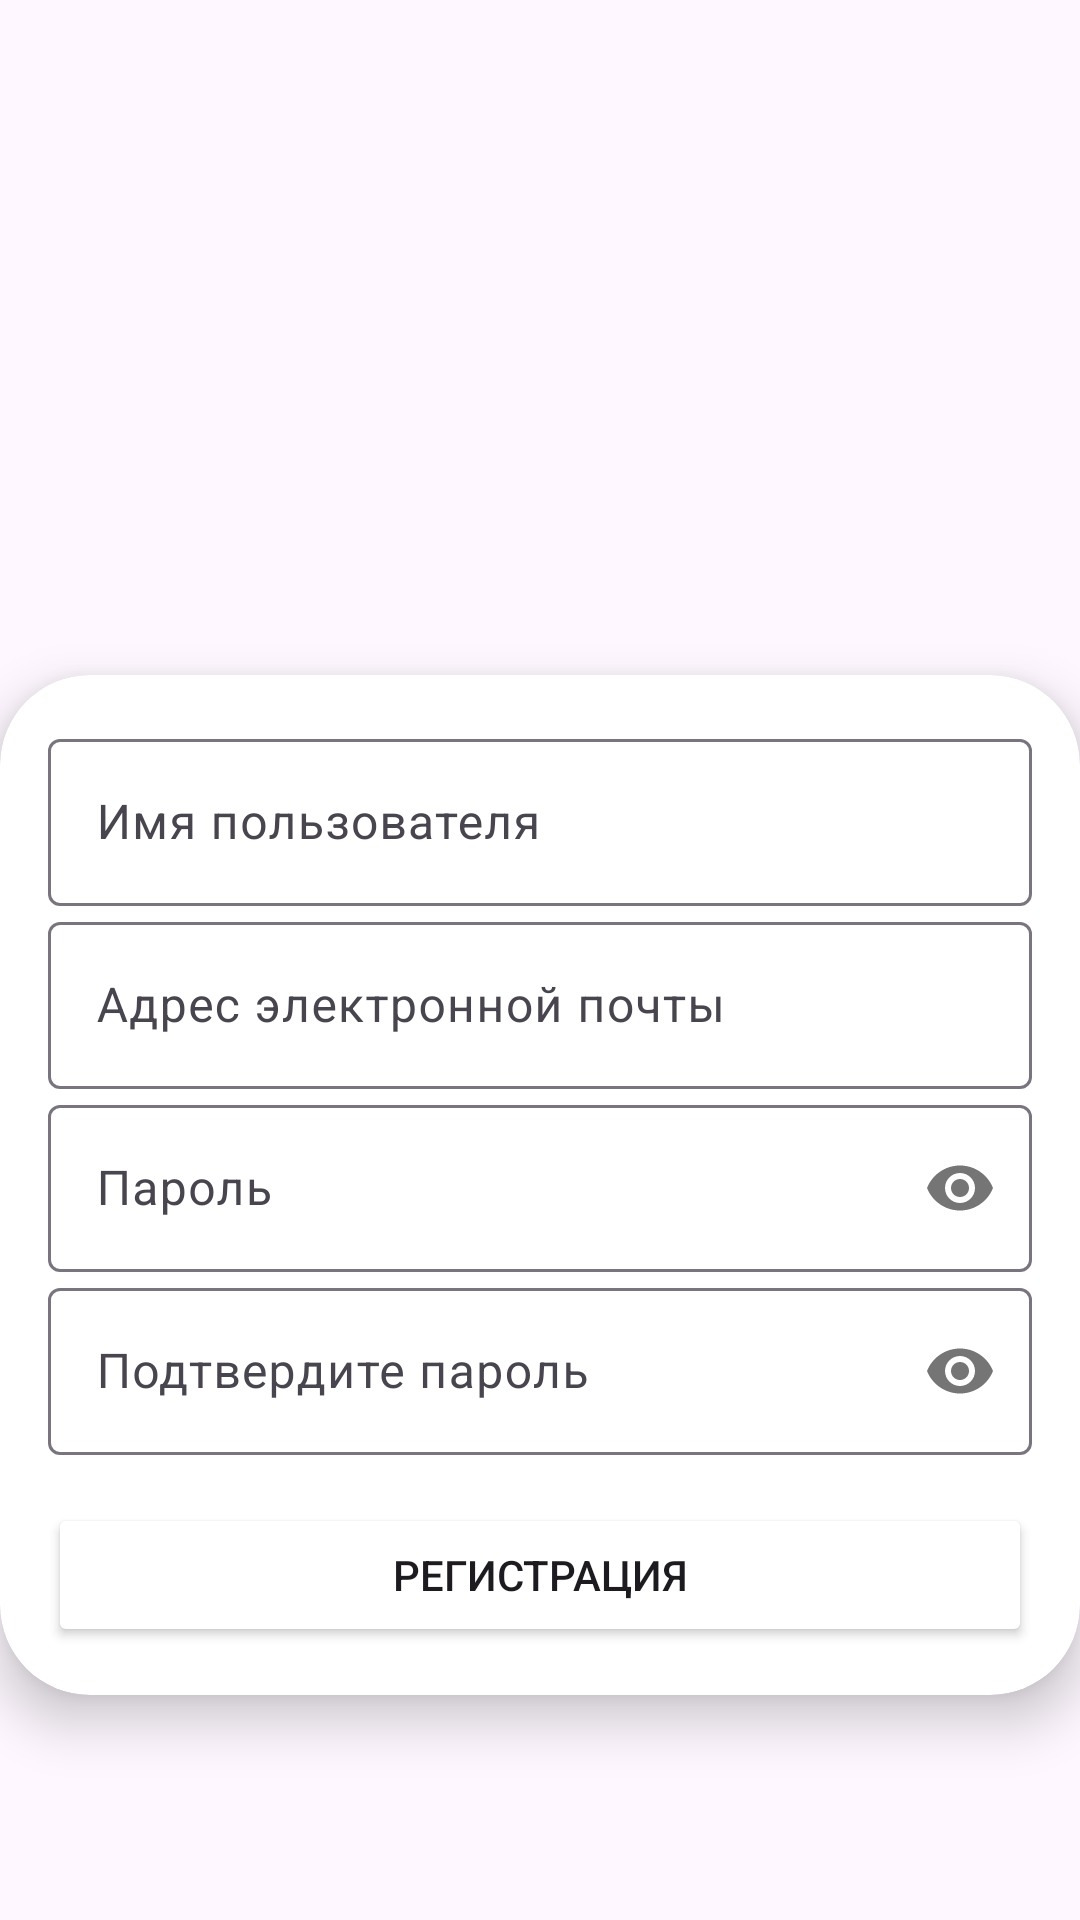

The Android layout XML behind this screen, and the referenced resources:
<!-- AndroidManifest.xml: application theme Theme.Messenger -->
<!-- res/layout/activity_register.xml -->
<?xml version="1.0" encoding="utf-8"?>
<LinearLayout xmlns:android="http://schemas.android.com/apk/res/android"
    xmlns:tools="http://schemas.android.com/tools"
    xmlns:app="http://schemas.android.com/apk/res-auto"
    android:layout_height="match_parent"
    android:layout_width="match_parent"
    android:gravity="bottom"
    android:background="@drawable/login_background"
    tools:context=".RegisterActivity">

    <androidx.cardview.widget.CardView
        android:layout_width="match_parent"
        android:layout_height="wrap_content"
        android:layout_marginBottom="75sp"
        app:cardCornerRadius="30sp"
        app:cardElevation="10sp">

        <LinearLayout
            android:layout_width="match_parent"
            android:layout_height="wrap_content"
            android:orientation="vertical"
            android:padding="16dp">

            <com.google.android.material.textfield.TextInputLayout
                android:layout_width="match_parent"
                android:layout_height="wrap_content"
                app:passwordToggleEnabled="false">

                <com.google.android.material.textfield.TextInputEditText
                    android:id="@+id/username_edittext"
                    android:layout_width="match_parent"
                    android:layout_height="wrap_content"
                    android:hint="@string/username"
                    android:inputType="text"
                    android:minHeight="48dp"/>

            </com.google.android.material.textfield.TextInputLayout>

            <com.google.android.material.textfield.TextInputLayout
                android:layout_width="match_parent"
                android:layout_height="wrap_content"
                app:passwordToggleEnabled="false">

                <com.google.android.material.textfield.TextInputEditText
                    android:id="@+id/email_edittext"
                    android:layout_width="match_parent"
                    android:layout_height="wrap_content"
                    android:hint="@string/email"
                    android:inputType="textEmailAddress"
                    android:minHeight="48dp"/>

            </com.google.android.material.textfield.TextInputLayout>

            <com.google.android.material.textfield.TextInputLayout
                android:layout_width="match_parent"
                android:layout_height="wrap_content"
                app:passwordToggleEnabled="true">

                <com.google.android.material.textfield.TextInputEditText
                    android:id="@+id/password_edittext"
                    android:layout_width="match_parent"
                    android:layout_height="wrap_content"
                    android:hint="@string/password"
                    android:inputType="textPassword"
                    android:minHeight="48dp" />

            </com.google.android.material.textfield.TextInputLayout>

            <com.google.android.material.textfield.TextInputLayout
                android:layout_width="match_parent"
                android:layout_height="wrap_content"
                app:passwordToggleEnabled="true">

                <com.google.android.material.textfield.TextInputEditText
                    android:id="@+id/confirm_password_edittext"
                    android:layout_width="match_parent"
                    android:layout_height="wrap_content"
                    android:hint="@string/confirm_password"
                    android:inputType="textPassword"
                    android:minHeight="48dp" />

            </com.google.android.material.textfield.TextInputLayout>

            <Button
                android:id="@+id/register_button"
                android:layout_width="match_parent"
                android:layout_height="wrap_content"
                android:layout_marginTop="16dp"
                android:text="@string/register"
                android:theme="@style/ThemeOverlay.MaterialComponents.MaterialCalendar.Fullscreen"/>

        </LinearLayout>

    </androidx.cardview.widget.CardView>

</LinearLayout>
<!-- resources referenced by this layout -->
<resources>
  <string name="confirm_password">Подтвердите пароль</string>
  <string name="email">Адрес электронной почты</string>
  <string name="password">Пароль</string>
  <string name="register">Регистрация</string>
  <string name="username">Имя пользователя</string>
  <style name="Theme.Messenger" parent="Base.Theme.Messenger" />
  <style name="Base.Theme.Messenger" parent="Theme.Material3.DayNight.NoActionBar">
          
          
          <item name="colorPrimary">@color/cardview_dark_background</item>
          <item name="colorButtonNormal">@color/white</item>
          <item name="colorControlNormal">@color/white</item>
      </style>
  <!-- not gathered from this repository: default colours our renderer supplied (Android Studio template values) -->
  <color name="white">#FFFFFFFF</color>
</resources>
